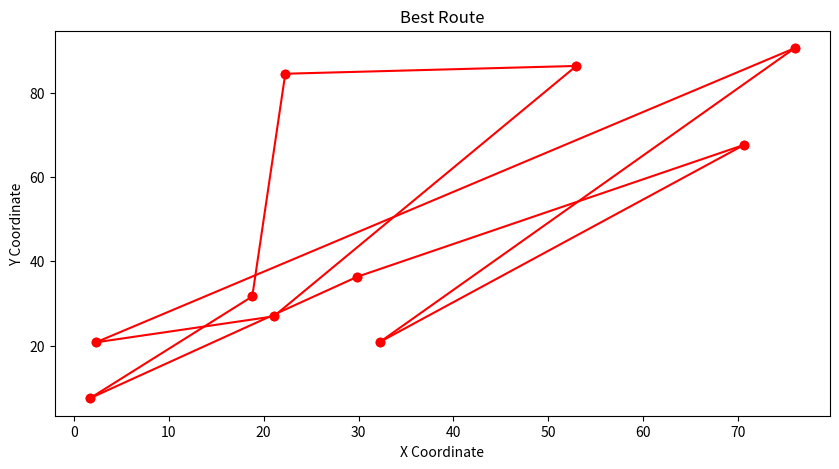

Here is the Python script that generated this plot:
# Ген алгоритм коммивояжера 
import numpy as np
import random
import matplotlib.pyplot as plt

# Функция для создания матрицы расстояний между городами
def create_distance_matrix(n):
    return np.random.randint(1, 100, size=(n, n))

# Функция для расчета длины маршрута
def calculate_route_length(route, distance_matrix):
    return sum([distance_matrix[route[i], route[i+1]] for i in range(len(route)-1)]) + distance_matrix[route[-1], route[0]]

# Создание начальной популяции
def create_initial_population(size, n_cities):
    return [random.sample(range(n_cities), n_cities) for _ in range(size)]

# Отбор родителей для скрещивания
def select_parents(population, distance_matrix, k=5):
    selection = random.sample(population, k)
    selection.sort(key=lambda x: calculate_route_length(x, distance_matrix))
    return selection[0], selection[1]

# Функция скрещивания (кроссовера)
def crossover(parent1, parent2):
    size = len(parent1)
    child = [-1]*size
    start, end = sorted(random.sample(range(size), 2))
    child[start:end] = parent1[start:end]
    pointer = end
    for gene in parent2:
        if gene not in child:
            if pointer >= size:
                pointer = 0
            child[pointer] = gene
            pointer += 1
    return child

# Функция мутации
def mutate(route, mutation_rate=0.01):
    for i in range(len(route)):
        if random.random() < mutation_rate:
            j = random.randint(0, len(route)-1)
            route[i], route[j] = route[j], route[i]
    return route

# Функция для генерации координат городов
def generate_city_coordinates(n_cities):
    return np.random.rand(n_cities, 2) * 100

# Функция для визуализации лучшего маршрута
def plot_best_route(best_route, city_coordinates):
    plt.figure(figsize=(10, 5))
    for i in range(len(best_route)):
        plt.plot([city_coordinates[best_route[i-1], 0], city_coordinates[best_route[i], 0]],
                 [city_coordinates[best_route[i-1], 1], city_coordinates[best_route[i], 1]], 'ro-')
    plt.title("Best Route")
    plt.xlabel("X Coordinate")
    plt.ylabel("Y Coordinate")
    plt.show()

# Основная функция генетического алгоритма
def genetic_algorithm(n_cities, population_size, n_generations):
    distance_matrix = create_distance_matrix(n_cities)
    population = create_initial_population(population_size, n_cities)
    city_coordinates = generate_city_coordinates(n_cities)  # Генерация координат городов

    for _ in range(n_generations):
        new_population = []
        for _ in range(population_size):
            parent1, parent2 = select_parents(population, distance_matrix)
            child = crossover(parent1, parent2)
            child = mutate(child)
            new_population.append(child)
        population = new_population

    best_route = min(population, key=lambda x: calculate_route_length(x, distance_matrix))
    best_length = calculate_route_length(best_route, distance_matrix)
    plot_best_route(best_route, city_coordinates)  # Визуализация лучшего маршрута
    return best_route, best_length, city_coordinates

n_cities = 10 # кол-во городов  
population_size = 100 # размер популяции
n_generations = 1000 # кол-во поколений
# Запуск ген алгоритма
best_route, best_length, city_coordinates = genetic_algorithm(n_cities, population_size, n_generations)
# Вывод лучшего маршрута 
print(f"Best route: {best_route}\nLength: {best_length}")
